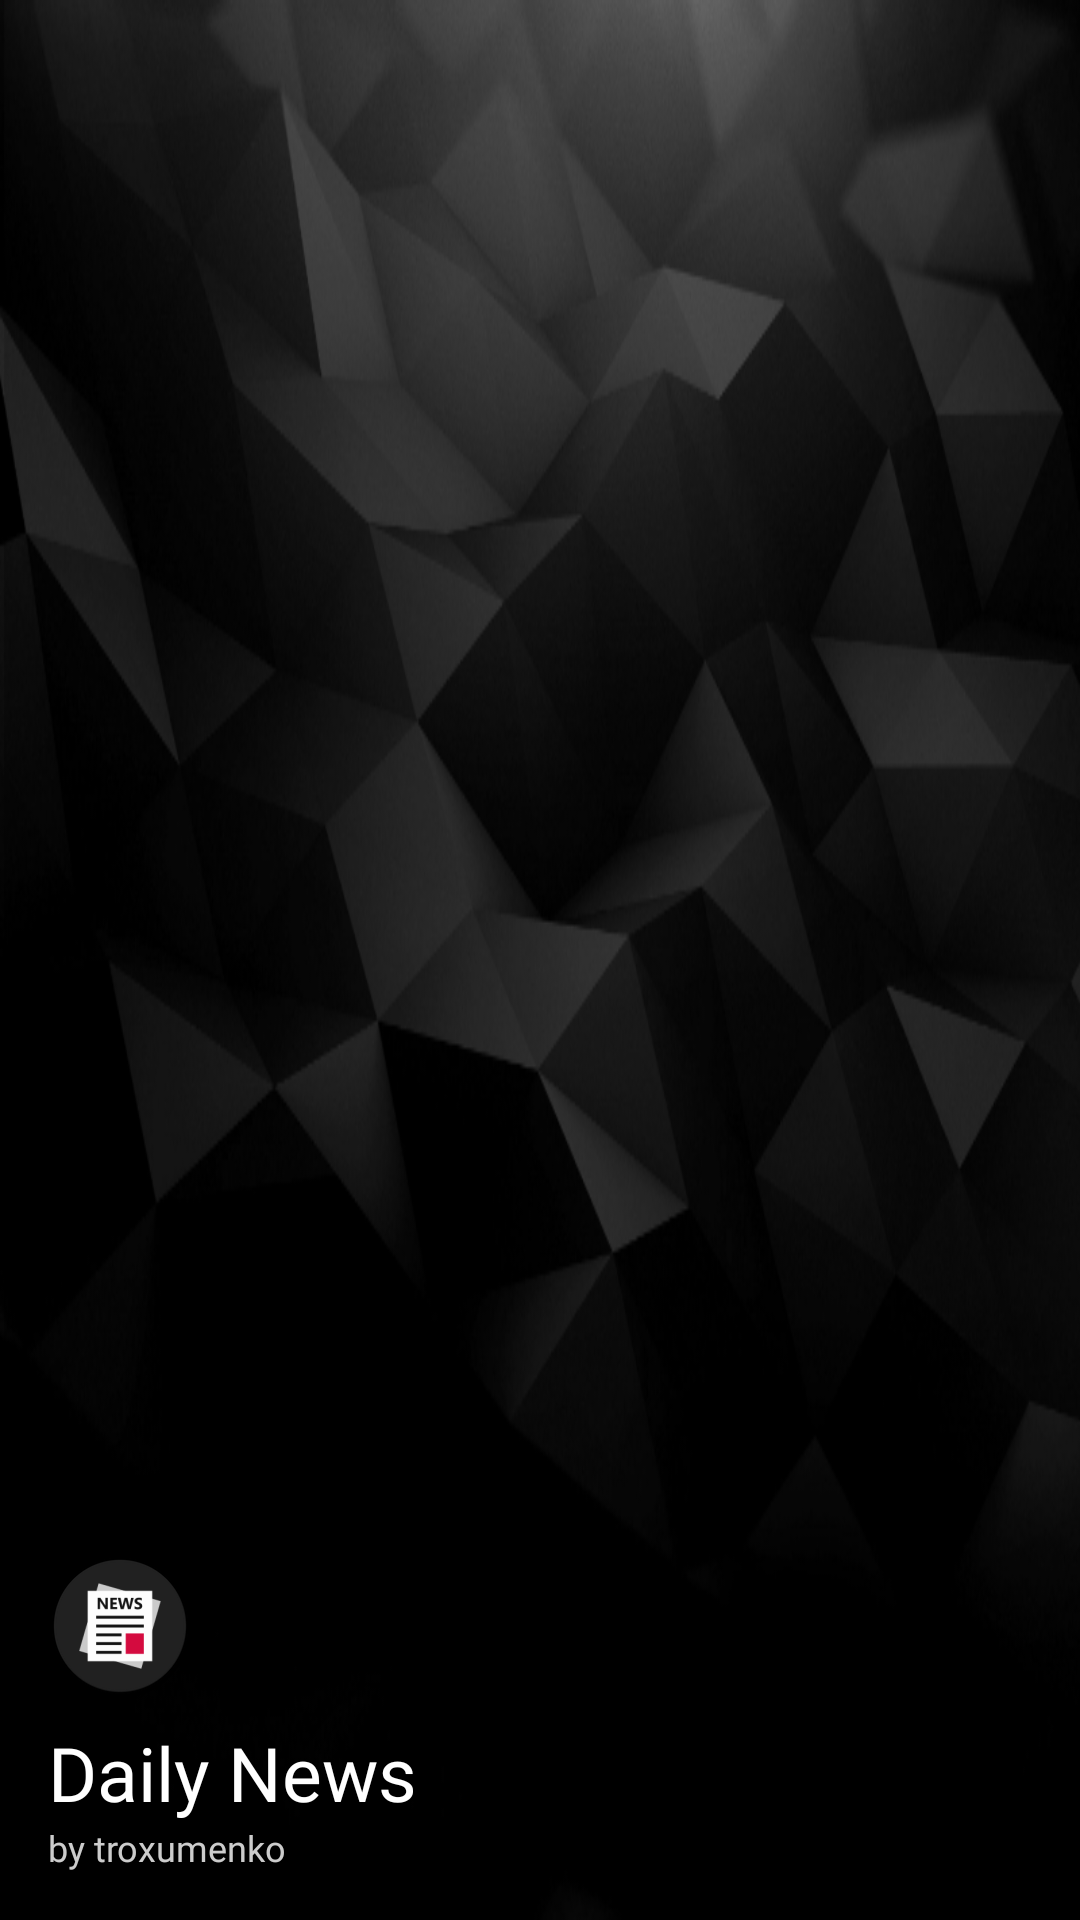

Reconstruct the res/layout file that produces this screen, plus the resources it refers to.
<!-- AndroidManifest.xml: application theme AppTheme -->
<!-- res/layout/nav_header_main.xml -->
<?xml version="1.0" encoding="utf-8"?>
<LinearLayout xmlns:android="http://schemas.android.com/apk/res/android"
    xmlns:app="http://schemas.android.com/apk/res-auto"
    android:layout_width="match_parent"
    android:layout_height="@dimen/nav_header_height"
    android:background="@drawable/background"
    android:gravity="bottom"
    android:orientation="vertical"
    android:paddingBottom="@dimen/activity_vertical_margin"
    android:paddingLeft="@dimen/activity_horizontal_margin"
    android:paddingRight="@dimen/activity_horizontal_margin"
    android:paddingTop="@dimen/activity_vertical_margin"
    android:theme="@style/ThemeOverlay.AppCompat.Dark">

    <ImageView
        android:id="@+id/imageView"
        android:layout_width="wrap_content"
        android:layout_height="wrap_content"
        android:contentDescription="@string/nav_header_desc"
        android:paddingTop="@dimen/nav_header_vertical_spacing"
        app:srcCompat="@mipmap/ic_launcher_round" />

    <TextView
        android:id="@+id/nav_header_title"
        android:layout_width="match_parent"
        android:layout_height="wrap_content"
        android:fontFamily="@font/righteous_regular"
        android:paddingTop="@dimen/nav_header_vertical_spacing"
        android:text="@string/nav_header_title"
        android:textAppearance="@style/TextAppearance.AppCompat.Body1"
        android:textColor="@color/color_white"
        android:textSize="25sp" />

    <TextView
        android:id="@+id/nav_header_subtitle"
        android:layout_width="wrap_content"
        android:layout_height="wrap_content"
        android:fontFamily="@font/special_elite_regular"
        android:text="@string/nav_header_subtitle"
        android:textColor="@color/color_gray"
        android:textSize="12sp" />

</LinearLayout>
<!-- resources referenced by this layout -->
<resources>
  <color name="color_gray">#cccccc</color>
  <color name="color_white">#ffffff</color>
  <dimen name="activity_horizontal_margin">16dp</dimen>
  <dimen name="activity_vertical_margin">16dp</dimen>
  <dimen name="nav_header_height">160dp</dimen>
  <dimen name="nav_header_vertical_spacing">8dp</dimen>
  <!-- drawable background: png bitmap (drawable, 174858 bytes) -->
  <!-- mipmap ic_launcher_round: png bitmap (mipmap-hdpi, 3216 bytes) -->
  <string name="nav_header_desc">Navigation header</string>
  <string name="nav_header_subtitle">by troxumenko</string>
  <string name="nav_header_title">Daily News</string>
  <style name="AppTheme" parent="Base.Theme.AppCompat.Light.DarkActionBar">
          
          <item name="colorPrimary">@color/colorPrimary</item>
          <item name="colorPrimaryDark">@color/colorPrimary</item>
          <item name="colorAccent">@color/colorAccent</item>
      </style>
  <color name="colorPrimary">#212121</color>
  <color name="colorAccent">#D60B40</color>
</resources>
